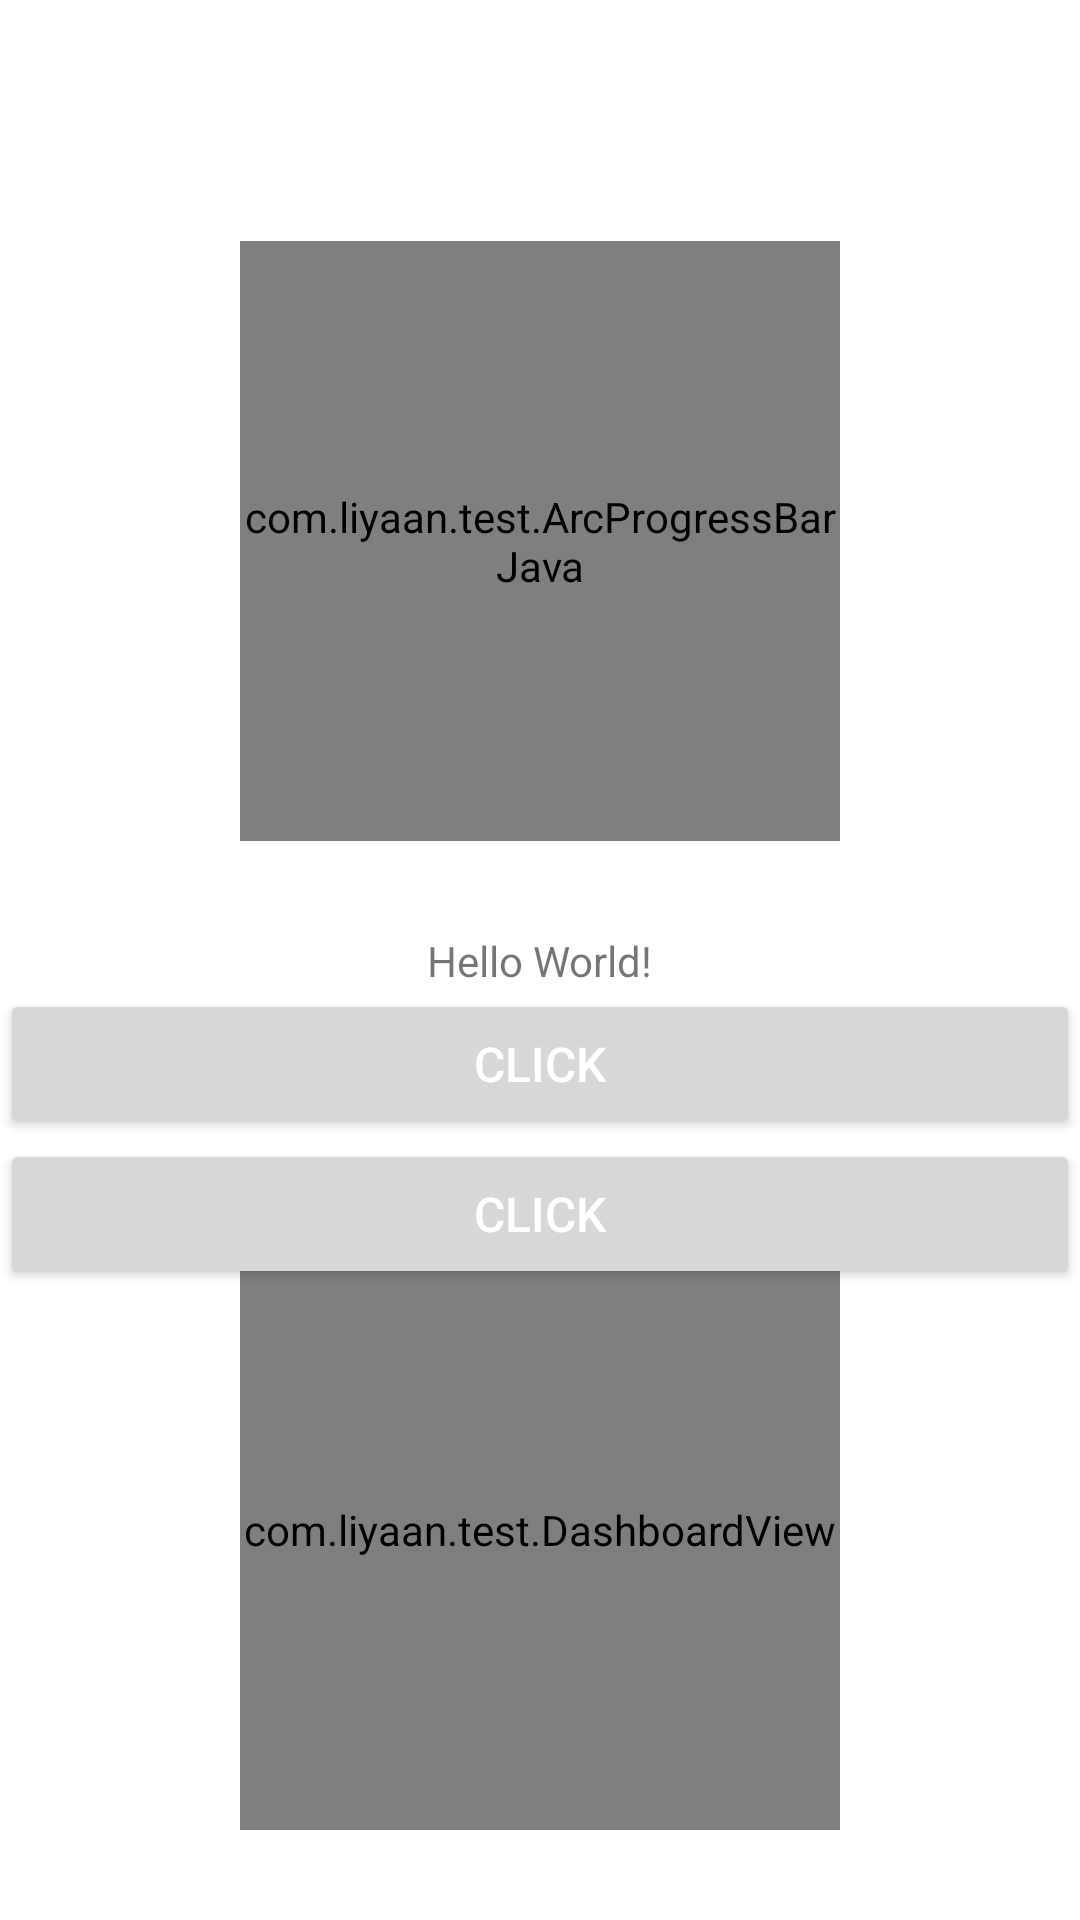

This screen was rendered from an Android layout file. Write that file and the resources it references.
<!-- AndroidManifest.xml: application theme Theme.MyApplication -->
<!-- res/layout/activity_main.xml -->
<?xml version="1.0" encoding="utf-8"?>
<androidx.constraintlayout.widget.ConstraintLayout xmlns:android="http://schemas.android.com/apk/res/android"
    xmlns:app="http://schemas.android.com/apk/res-auto"
    xmlns:tools="http://schemas.android.com/tools"
    android:layout_width="match_parent"
    android:layout_height="match_parent"
    tools:context=".MainActivity">

    <TextView
        android:id="@+id/textView"
        android:layout_width="wrap_content"
        android:layout_height="wrap_content"
        android:text="Hello World!"
        app:layout_constraintBottom_toBottomOf="parent"
        app:layout_constraintEnd_toEndOf="parent"
        app:layout_constraintStart_toStartOf="parent"
        app:layout_constraintTop_toTopOf="parent" />

    <ImageView
        android:id="@+id/img_main"
        android:layout_width="wrap_content"
        android:layout_height="wrap_content"
        android:src="@mipmap/test"
        app:layout_constraintEnd_toEndOf="parent"
        app:layout_constraintStart_toStartOf="parent"
        app:layout_constraintTop_toTopOf="parent" />

    <EditText
        android:id="@+id/edit_main"
        android:layout_width="match_parent"
        android:layout_height="50dip"
        app:layout_constraintEnd_toEndOf="parent"
        app:layout_constraintStart_toStartOf="parent"
        app:layout_constraintTop_toBottomOf="@+id/img_main"
        android:background="#ffffff"/>
    <Button
        android:id="@+id/test"
        android:layout_width="match_parent"
        android:layout_height="50dip"
        android:onClick="onClickView"
        android:text="click"
        android:textColor="#ffffff"
        android:textSize="16sp"
        app:layout_constraintEnd_toEndOf="parent"
        app:layout_constraintStart_toStartOf="parent"
        app:layout_constraintTop_toBottomOf="@+id/textView"></Button>

    <Button
        android:id="@+id/testOne"
        android:layout_width="match_parent"
        android:layout_height="50dip"
        android:onClick="onClickView"
        android:text="click"
        android:textColor="#ffffff"
        android:textSize="16sp"
        app:layout_constraintEnd_toEndOf="parent"
        app:layout_constraintStart_toStartOf="parent"
        app:layout_constraintTop_toBottomOf="@+id/test"></Button>

    <com.example.test.ArcProgressBarJava
        android:id="@+id/arcProgressBar"
        android:layout_width="200dp"
        android:layout_height="200dp"
        app:layout_constraintBottom_toTopOf="@+id/textView"
        app:layout_constraintEnd_toEndOf="parent"
        app:layout_constraintStart_toStartOf="parent"
        app:layout_constraintTop_toBottomOf="@+id/edit_main" />

    <com.example.test.DashboardView
        android:layout_width="200dip"
        android:layout_height="200dip"
        app:layout_constraintBottom_toBottomOf="parent"
        app:layout_constraintEnd_toEndOf="parent"
        app:layout_constraintStart_toStartOf="parent"
        app:layout_constraintTop_toBottomOf="@+id/test" />
</androidx.constraintlayout.widget.ConstraintLayout>
<!-- resources referenced by this layout -->
<resources>
  <style name="Theme.MyApplication" parent="Theme.MaterialComponents.DayNight.DarkActionBar">
          
          <item name="colorPrimary">@color/purple_500</item>
          <item name="colorPrimaryVariant">@color/purple_700</item>
          <item name="colorOnPrimary">@color/white</item>
          
          <item name="colorSecondary">@color/teal_200</item>
          <item name="colorSecondaryVariant">@color/teal_700</item>
          <item name="colorOnSecondary">@color/black</item>
          
          <item name="android:statusBarColor" tools:targetApi="l">?attr/colorPrimaryVariant</item>
  
          <item name="windowActionBar">false</item>
          //这个就是去除标题栏
          <item name="windowNoTitle">true</item>
          
      </style>
  <color name="purple_500">#FF6200EE</color>
  <color name="purple_700">#FF3700B3</color>
  <color name="white">#FFFFFFFF</color>
  <color name="teal_200">#FF03DAC5</color>
  <color name="teal_700">#FF018786</color>
  <color name="black">#FF000000</color>
</resources>
